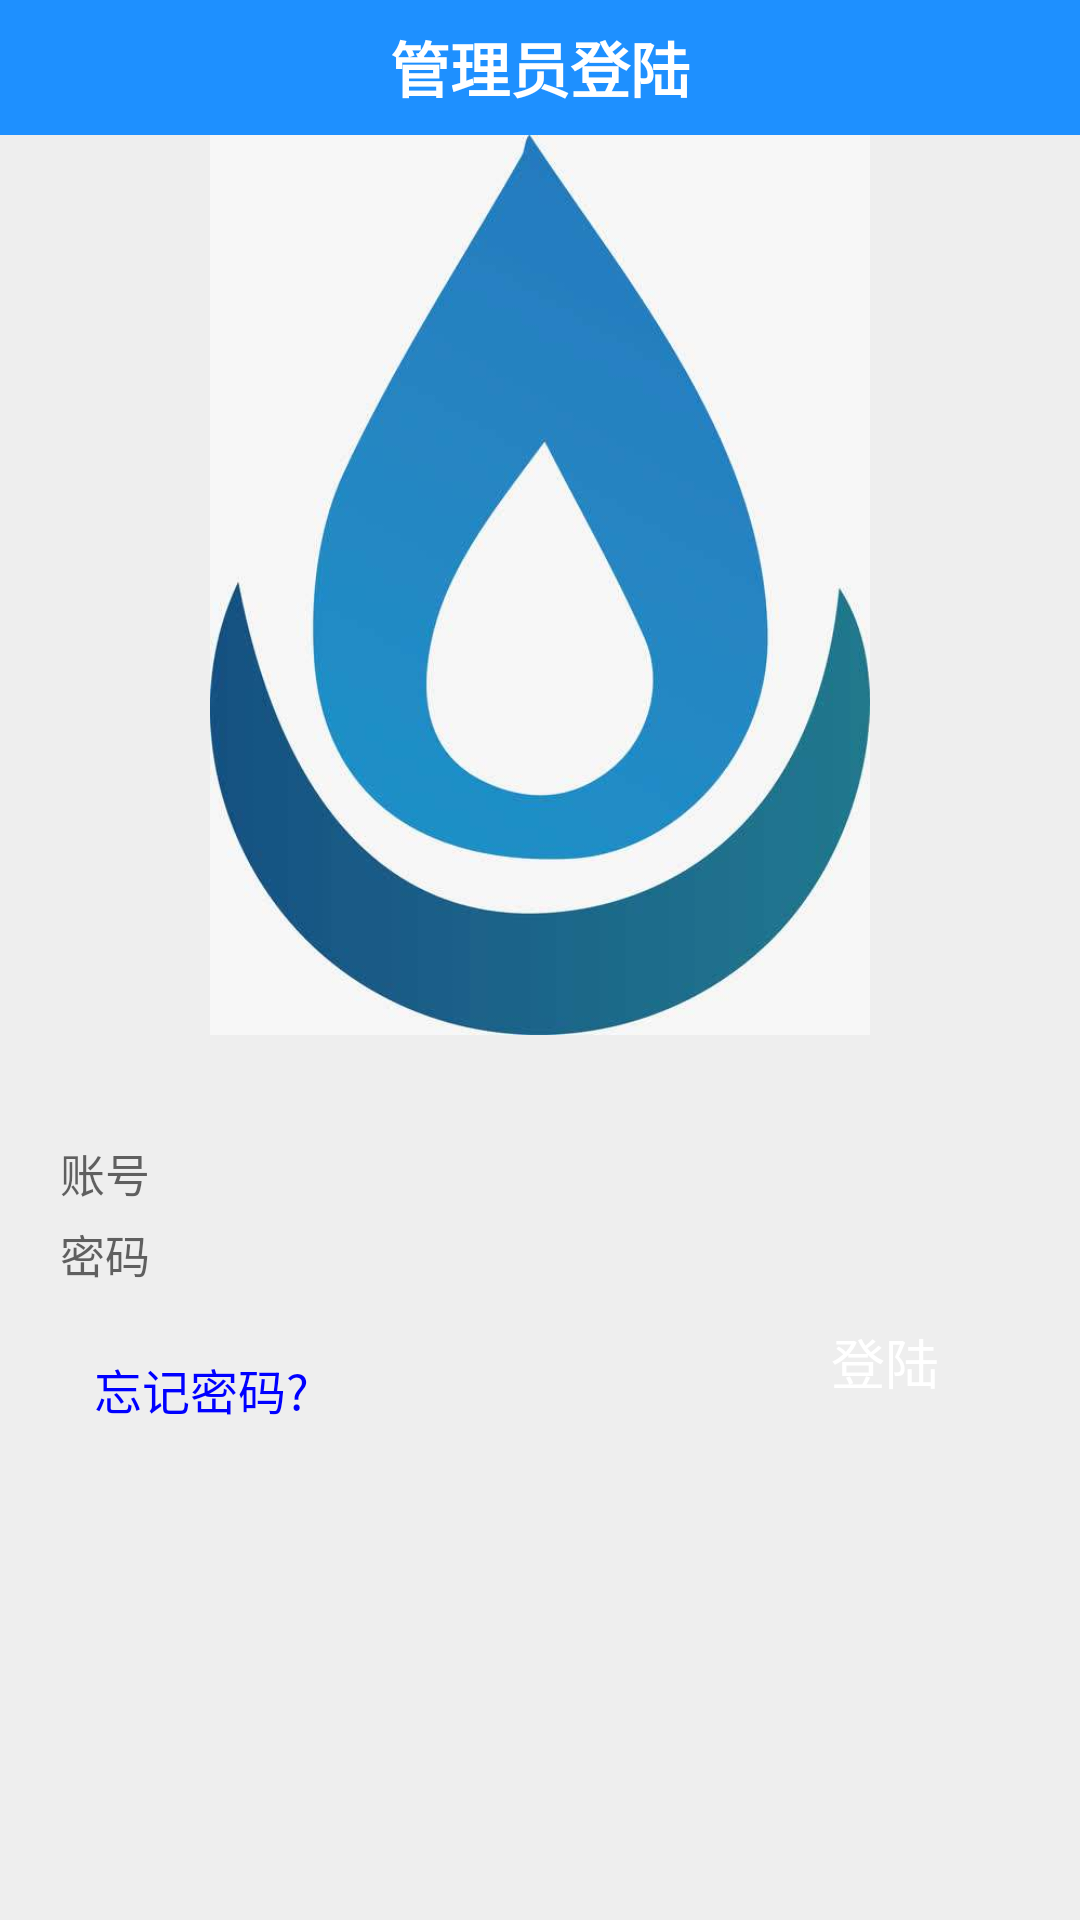

Reconstruct the res/layout file that produces this screen, plus the resources it refers to.
<!-- AndroidManifest.xml: application theme AppTheme1 -->
<!-- res/layout/activity_login.xml -->
<?xml version="1.0" encoding="utf-8"?>
<RelativeLayout xmlns:android="http://schemas.android.com/apk/res/android"
    xmlns:app="http://schemas.android.com/apk/res-auto"
    xmlns:tools="http://schemas.android.com/tools"
    android:layout_width="match_parent"
    android:layout_height="match_parent"
    android:background="#eee"
    tools:context=".LoginActivity">


    <RelativeLayout

        android:id="@+id/register_top_layout"
        android:layout_width="fill_parent"
        android:layout_height="45dp"
        android:layout_alignParentTop="true"
        android:background="#1E90FF">
        />


        <TextView
            android:layout_width="wrap_content"
            android:layout_height="wrap_content"
            android:layout_centerInParent="true"
            android:textSize="20sp"
            android:textStyle="bold"
            android:textColor="#ffffff"
            android:text="管理员登陆"
            />

    </RelativeLayout>


    <ImageView
        android:layout_centerHorizontal="true"
        android:id="@+id/bj"
        android:layout_below="@+id/register_top_layout"
        android:src="@drawable/timg"
        android:layout_width="300dp"
        android:layout_height="300dp" />

    <EditText

        android:id="@+id/login_user"
        android:layout_width="match_parent"
        android:layout_height="wrap_content"
        android:layout_below="@+id/bj"
        android:textColor="#000"
        android:textSize="15sp"
        android:layout_marginTop="35dp"
        android:layout_marginLeft="20dp"
        android:layout_marginRight="20dp"
        android:singleLine="true"
        android:background="@drawable/login_editbox"
        android:hint="账号"/>
    <EditText
        android:id="@+id/login_passwd"
        android:layout_width="match_parent"
        android:layout_height="wrap_content"
        android:layout_below="@+id/login_user"
        android:textColor="#000"
        android:textSize="15sp"
        android:layout_marginTop="5dp"
        android:layout_marginLeft="20dp"
        android:layout_marginRight="20dp"
        android:background="@drawable/login_editbox"
        android:password="true"
        android:singleLine="true"
        android:hint="密码"/>


    <RelativeLayout
        android:layout_width="fill_parent"
        android:layout_height="wrap_content"
        android:layout_marginTop="5dp"
        android:layout_below="@+id/login_passwd"
        >
        <Button
            android:id="@+id/forget_pass"
            android:layout_width="wrap_content"
            android:layout_height="wrap_content"
            android:layout_marginLeft="23dp"
            android:layout_marginTop="5dp"
            android:text="忘记密码?"
            android:textSize="16sp"
            android:textColor="#00f"
            android:background="#0000"
            />
        <Button
            android:id="@+id/login_btn"
            android:layout_width="90dp"
            android:layout_height="40dp"
            android:layout_marginRight="20dp"
            android:layout_alignParentRight="true"
            android:text="登陆"
            android:background="@drawable/bg"
            android:textColor="#ffffff"
            android:textSize="18sp"

            />

    </RelativeLayout>






</RelativeLayout>
<!-- resources referenced by this layout -->
<resources>
  <!-- drawable timg: jpg bitmap (drawable, 18562 bytes) -->
  <style name="AppTheme1" parent="Theme.AppCompat.Light.NoActionBar">
          
          <item name="colorPrimary">@color/colorPrimary</item>
          <item name="colorPrimaryDark">@color/colorPrimaryDark</item>
          <item name="colorAccent">@color/colorAccent</item>
      </style>
  <color name="colorPrimary">#1E90FF</color>
  <color name="colorPrimaryDark">#1E90FF</color>
  <color name="colorAccent">#1E90FF</color>
</resources>
